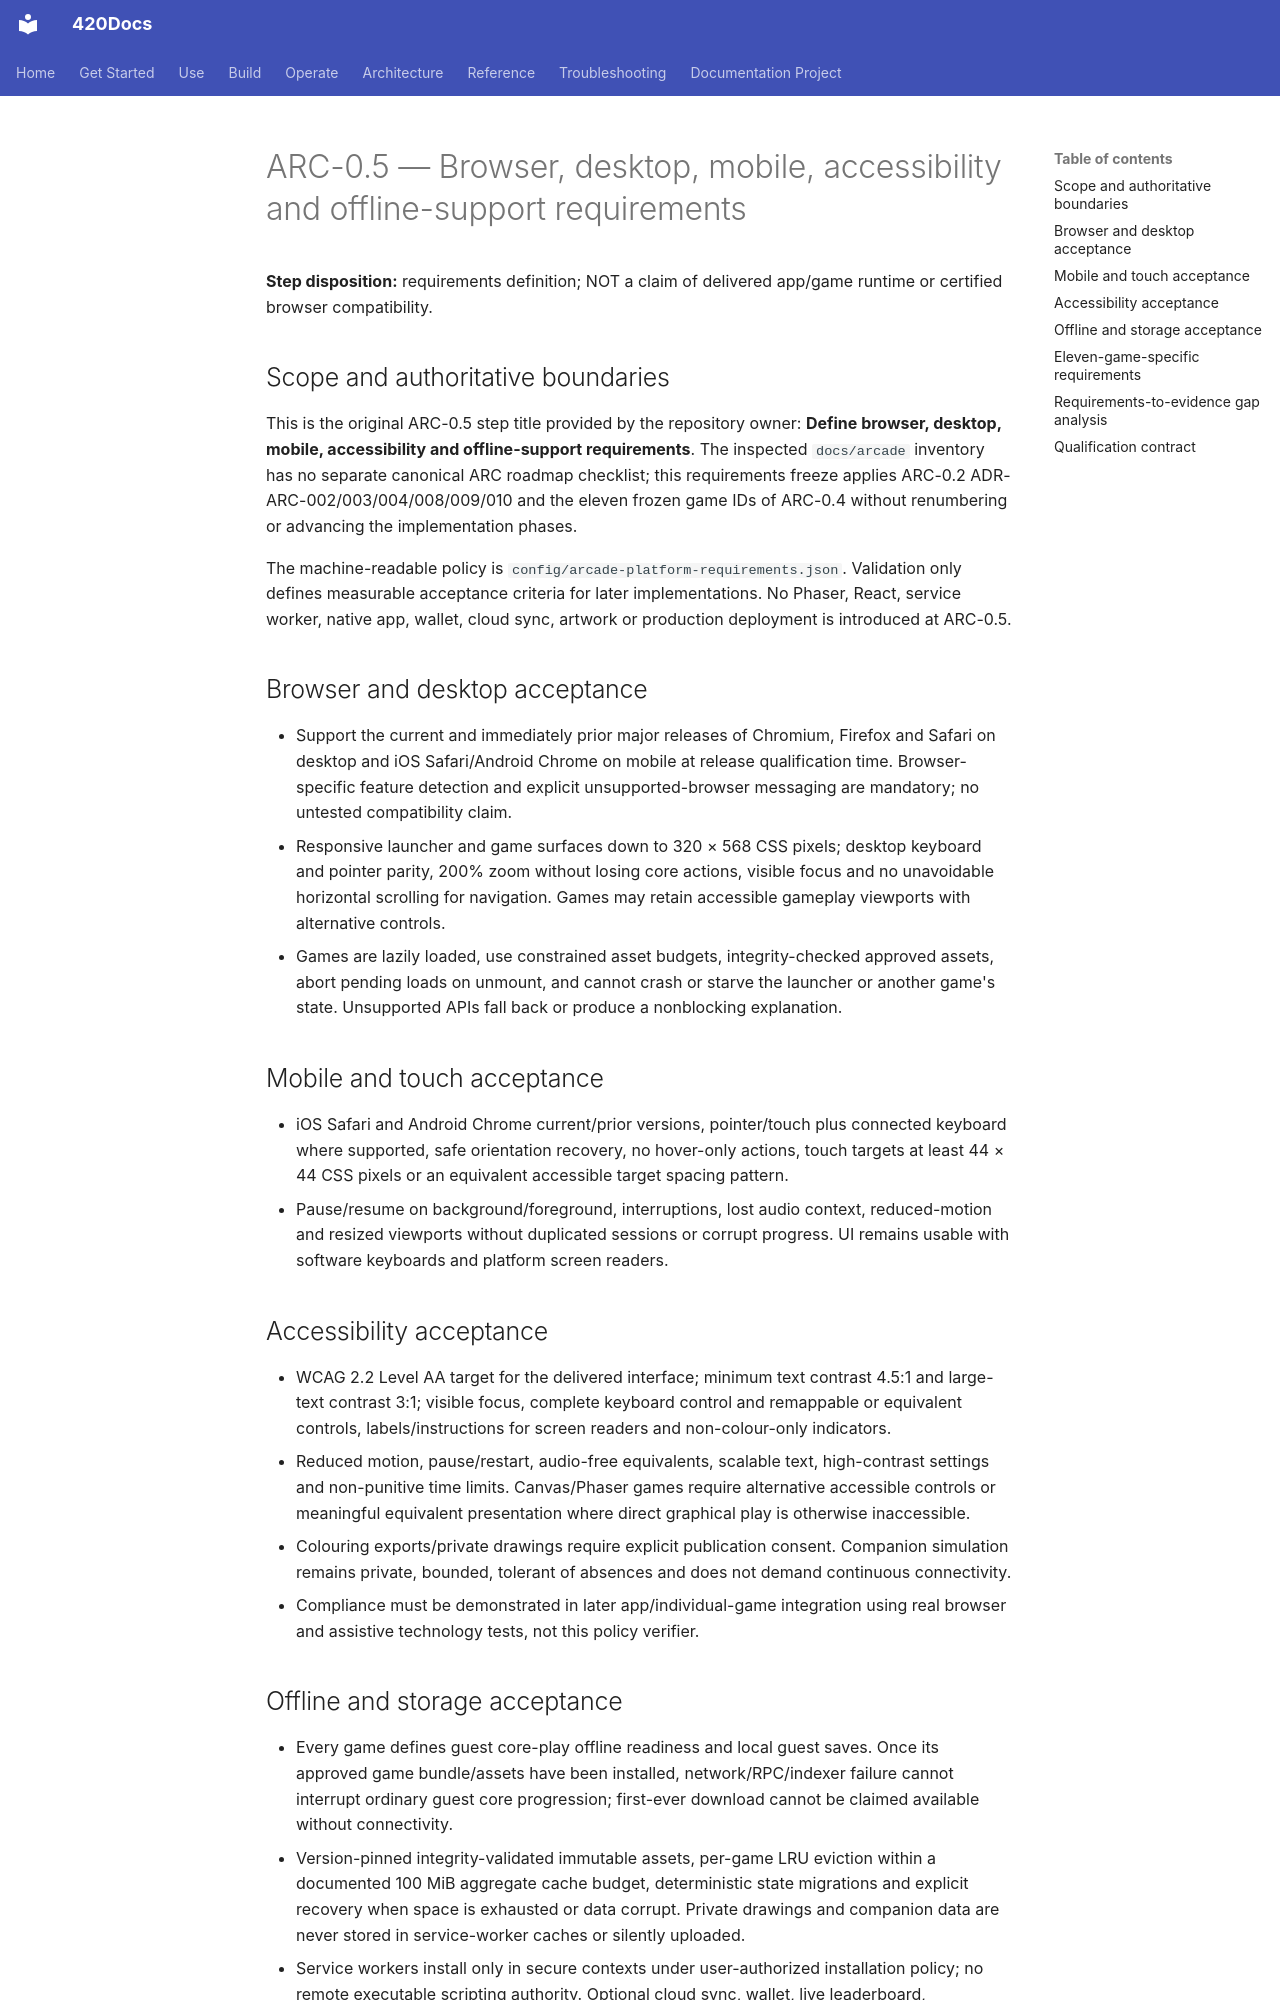

repository: abvhiael/420-integrated-v0.1 · page: arcade/ARC-0.5-PLATFORM-ACCESSIBILITY-OFFLINE-REQUIREMENTS/index.html · generator: mkdocs

# ARC-0.5 — Browser, desktop, mobile, accessibility and offline-support requirements

**Step disposition:** requirements definition; NOT a claim of delivered app/game runtime or certified browser compatibility.

## Scope and authoritative boundaries

This is the original ARC-0.5 step title provided by the repository owner: **Define browser, desktop, mobile, accessibility and offline-support requirements**. The inspected `docs/arcade` inventory has no separate canonical ARC roadmap checklist; this requirements freeze applies ARC-0.2 ADR-ARC-002/003/004/008/009/010 and the eleven frozen game IDs of ARC-0.4 without renumbering or advancing the implementation phases.

The machine-readable policy is `config/arcade-platform-requirements.json`. Validation only defines measurable acceptance criteria for later implementations. No Phaser, React, service worker, native app, wallet, cloud sync, artwork or production deployment is introduced at ARC-0.5.

## Browser and desktop acceptance

- Support the current and immediately prior major releases of Chromium, Firefox and Safari on desktop and iOS Safari/Android Chrome on mobile at release qualification time. Browser-specific feature detection and explicit unsupported-browser messaging are mandatory; no untested compatibility claim.
- Responsive launcher and game surfaces down to 320 × 568 CSS pixels; desktop keyboard and pointer parity, 200% zoom without losing core actions, visible focus and no unavoidable horizontal scrolling for navigation. Games may retain accessible gameplay viewports with alternative controls.
- Games are lazily loaded, use constrained asset budgets, integrity-checked approved assets, abort pending loads on unmount, and cannot crash or starve the launcher or another game's state. Unsupported APIs fall back or produce a nonblocking explanation.

## Mobile and touch acceptance

- iOS Safari and Android Chrome current/prior versions, pointer/touch plus connected keyboard where supported, safe orientation recovery, no hover-only actions, touch targets at least 44 × 44 CSS pixels or an equivalent accessible target spacing pattern.
- Pause/resume on background/foreground, interruptions, lost audio context, reduced-motion and resized viewports without duplicated sessions or corrupt progress. UI remains usable with software keyboards and platform screen readers.

## Accessibility acceptance

- WCAG 2.2 Level AA target for the delivered interface; minimum text contrast 4.5:1 and large-text contrast 3:1; visible focus, complete keyboard control and remappable or equivalent controls, labels/instructions for screen readers and non-colour-only indicators.
- Reduced motion, pause/restart, audio-free equivalents, scalable text, high-contrast settings and non-punitive time limits. Canvas/Phaser games require alternative accessible controls or meaningful equivalent presentation where direct graphical play is otherwise inaccessible.
- Colouring exports/private drawings require explicit publication consent. Companion simulation remains private, bounded, tolerant of absences and does not demand continuous connectivity.
- Compliance must be demonstrated in later app/individual-game integration using real browser and assistive technology tests, not this policy verifier.
